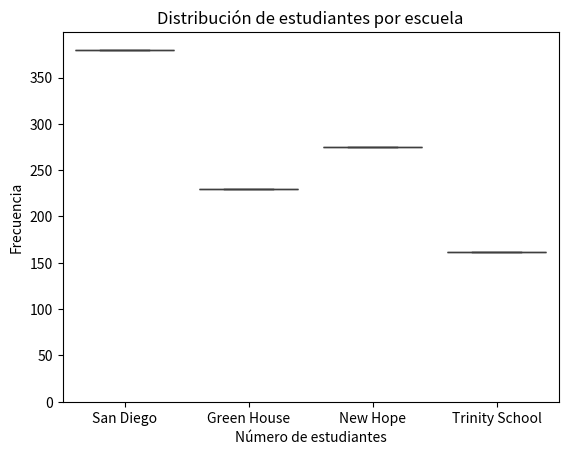

Here is the Python script that generated this plot:
# -*- coding: utf-8 -*-
"""TAREA _ 1 .ipynb

Automatically generated by Colab.

Original file is located at
    https://colab.research.google.com/drive/1GCBIf-xOUeGXrOVsBOrZnRCoLb-Sabjv
"""

data = {'Escuelas': ['San Diego' , 'Green House' , 'New Hope' , 'Trinity School'] ,
        'Director' : ['Silvia' , 'Marta' , 'Carlos' , 'Johana'] ,
        'Estudiantes' : [380, 230, 275, 162] }
import pandas as pd
import numpy as np
import matplotlib.pyplot as plt
import seaborn as sns

df = pd.DataFrame(data)
print(df.head())

print(df.info())

print(df.describe())

plt.hist(df['Estudiantes'], bins=10)
plt.title('Distribución de estudiantes por escuela')
plt.xlabel('Número de estudiantes')
plt.ylabel('Frecuencia')
plt.show()

sns.boxplot(x='Escuelas', y='Estudiantes', data=df)
plt.title('Distribución de estudiantes por escuela')
plt.show()

"""¿Qué información te proporcionan los histogramas sobre la distribución de las
características? : En este caso los histogramas nos ofrecen una visión gráfica de la distribución de los estudiantes por escuela.
¿Qué patrones observas en los gráficos de pares?: Cada escuela tiene una cantidad similar de estudiantes, con pocas variaciones significativas entre ellas.
¿Cómo varía la distribución de las características entre las diferentes especies
según los gráficos de caja?:  No se observan escuelas con un número de estudiantes extremadamente alto o bajo en comparación con el resto

Conclusiones generales: podemos observar que las cuatro escuelas analizadas presentan una cantidad de estudiantes bastante similar. No hay una escuela que se destaque por tener una población estudiantil significativamente mayor o menor que el resto, teniendo en cuenta que las 4 escuelas analizadas están relativamente cerca, las 4 son privadas y por ende bilingues, con la leve diferencia de la cantidad de tiempo en el mercado.
Conclusiones específicas: Comportamiento de los datos: cierta homogeneidad en el tamaño de las instituciones, No encontramos escuelas con un número de estudiantes significativamente mayor o menor que el promedio. Esto indica una estabilidad general.
"""